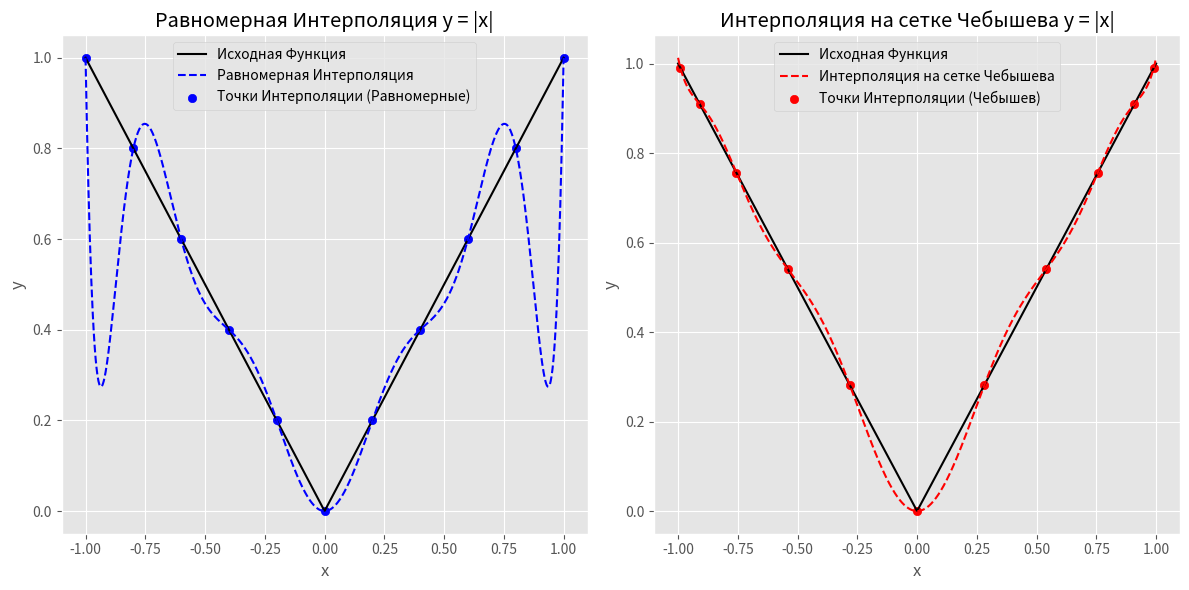

The matplotlib source for this figure:
"""
Интерполяция функции y = |x| с использованием полинома Лагранжа на равномерной и сетке Чебышева.

Переменные:
x_min, x_max: минимальное и максимальное значения для интерполяции
num_points: количество точек для интерполяции
x_uniform: массив X-координат с равномерной сеткой
x_chebyshev: массив X-координат с сеткой Чебышева
y: массив Y-координат для равномерной сетки
y_chebyshev: массив Y-координат для сетки Чебышева
x_interp: массив X-координат для интерполяции
y_interp_uniform: интерполированные значения для равномерной сетки
y_interp_chebyshev: интерполированные значения для сетки Чебышева

Функции:
lagrange_interpolation(x, y, x_interp): интерполяция с использованием полинома Лагранжа
absolute_function(x): определение функции y = |x|

Библиотеки:
numpy as np: библиотека для работы с массивами
matplotlib.pyplot as plt: библиотека для построения графиков
"""

import numpy as np
import matplotlib.pyplot as plt

plt.style.use('ggplot')

# Функция для интерполяции полиномом Лагранжа
def lagrange_interpolation(x, y, x_interp):
    """
    Интерполяция с использованием полинома Лагранжа.

    Параметры:
        x (массив): X-координаты известных точек.
        y (массив): Y-координаты известных точек.
        x_interp (массив): X-координаты, в которых требуется интерполяция.

    Возвращает:
        массив: Интерполированные значения, соответствующие x_interp.
    """
    n = len(x)  # Количество известных точек
    m = len(x_interp)  # Количество точек для интерполяции
    interpolated_values = np.zeros(m)  # Массив для хранения интерполированных значений

    # Вычисление интерполированных значений для каждой точки x_interp
    for i in range(m):
        sum = 0.0
        for j in range(n):
            product = y[j]
            for k in range(n):
                if k != j:
                    product *= (x_interp[i] - x[k]) / (x[j] - x[k])
            sum += product
        interpolated_values[i] = sum

    return interpolated_values

# Определение функции y = |x|
def absolute_function(x):
    return abs(x)

# Задание границ интервала и количества точек для интерполяции
x_min, x_max = -1, 1
num_points = 11

# Генерация точек для равномерной сетки
x_uniform = np.linspace(x_min, x_max, num_points)

# Генерация точек для сетки Чебышева
x_chebyshev = ((x_max + x_min) / 2) + ((x_max - x_min) / 2) * np.cos(
    ((2 * np.arange(0, num_points) + 1) * np.pi) / (2 * (num_points)))

# Вычисление значений y для каждой сетки
y = absolute_function(x_uniform)
y_chebyshev = absolute_function(x_chebyshev)

# Генерация точек для интерполяции
x_interp = np.linspace(x_min, x_max, 1000)

# Интерполяция с использованием полинома Лагранжа на равномерной сетке
y_interp_uniform = lagrange_interpolation(x_uniform, y, x_interp)

# Интерполяция с использованием полинома Лагранжа на сетке Чебышева
y_interp_chebyshev = lagrange_interpolation(x_chebyshev, y_chebyshev, x_interp)

# Построение графиков
plt.figure(figsize=(12, 6))

# Первый график с равномерной сеткой
plt.subplot(1, 2, 1)
plt.plot(x_interp, absolute_function(x_interp), label='Исходная Функция', color='black')
plt.plot(x_interp, y_interp_uniform, label='Равномерная Интерполяция', linestyle='--', color='blue')
plt.scatter(x_uniform, y, label='Точки Интерполяции (Равномерные)', color='blue')
plt.xlabel('x')
plt.ylabel('y')
plt.title('Равномерная Интерполяция y = |x|')
plt.legend()
plt.grid(True)

# Второй график с сеткой Чебышева
plt.subplot(1, 2, 2)
plt.plot(x_interp, absolute_function(x_interp), label='Исходная Функция', color='black')
plt.plot(x_interp, y_interp_chebyshev, label='Интерполяция на сетке Чебышева', linestyle='--', color='red')
plt.scatter(x_chebyshev, y_chebyshev, label='Точки Интерполяции (Чебышев)', color='red')
plt.xlabel('x')
plt.ylabel('y')
plt.title('Интерполяция на сетке Чебышева y = |x|')
plt.legend()
plt.grid(True)

plt.tight_layout()
plt.show()
